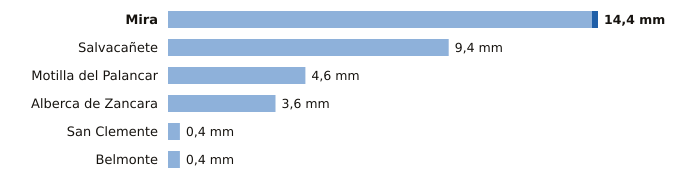

The data file committed next to this chart (first rows):
estacion, provincia, indicativo, mm_6_dias_anteriores, mm_hoy, mm_7_dias, horas_de_hoy
Mira, Cuenca, 8245Y, 14.2, 0.2, 14.4, 9
Salvacañete, Cuenca, 8210Y, 9.4, 0.0, 9.4, 6
Motilla del Palancar, Cuenca, 8155Y, 4.6, 0.0, 4.6, 8
Alberca de Zancara, Cuenca, 4089A, 3.6, 0.0, 3.6, 7
San Clemente, Cuenca, 4090Y, 0.4, 0.0, 0.4, 9
Belmonte, Cuenca, 4095Y, 0.4, 0.0, 0.4, 6
